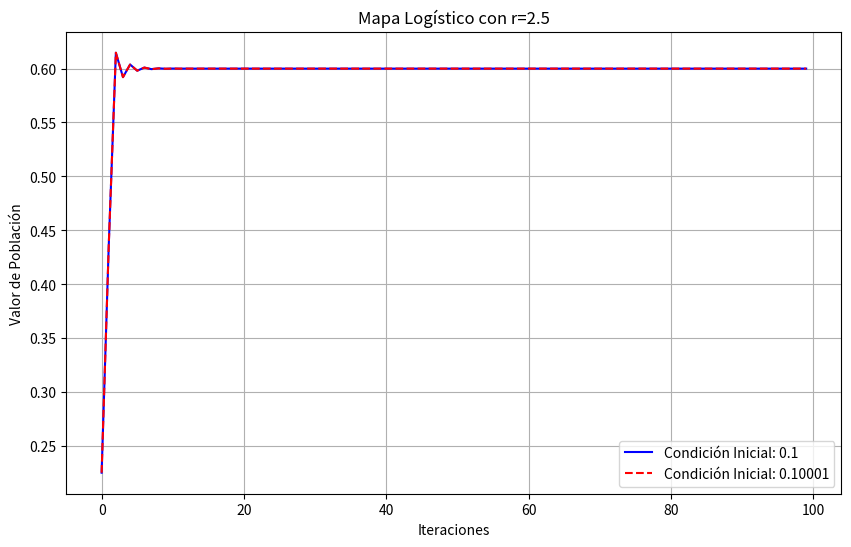
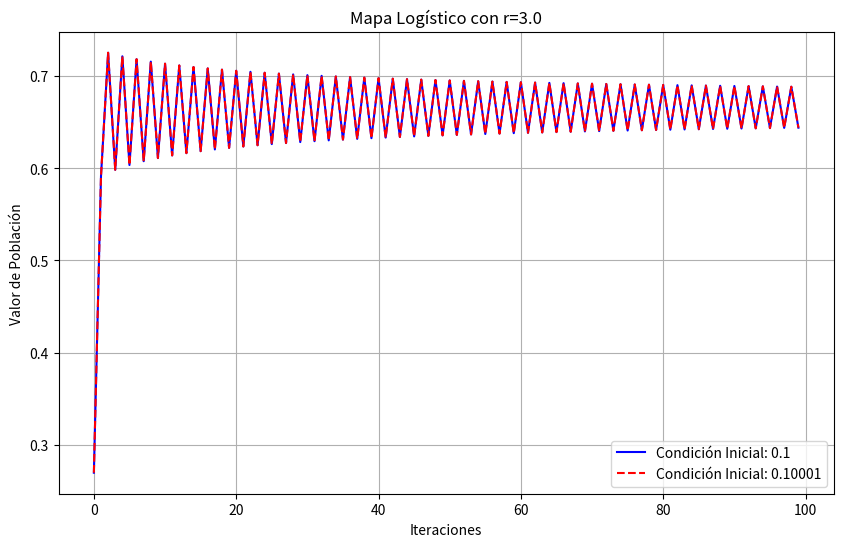
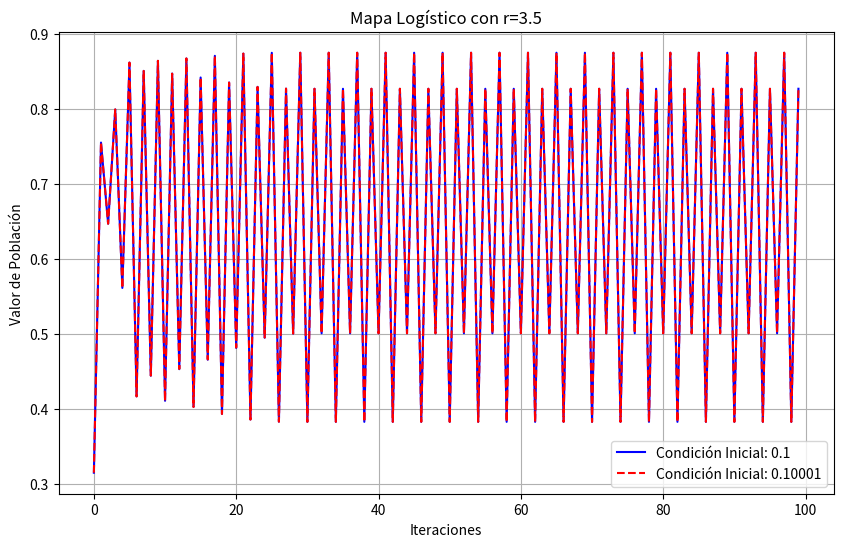
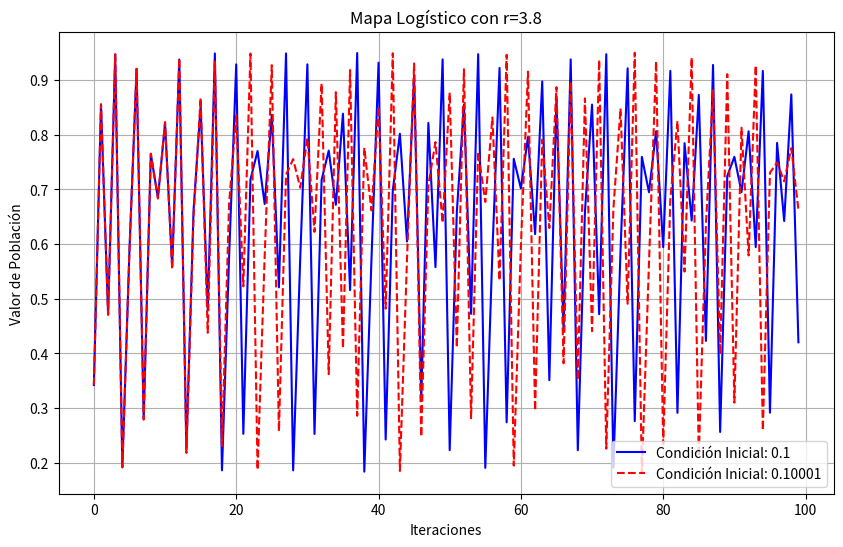
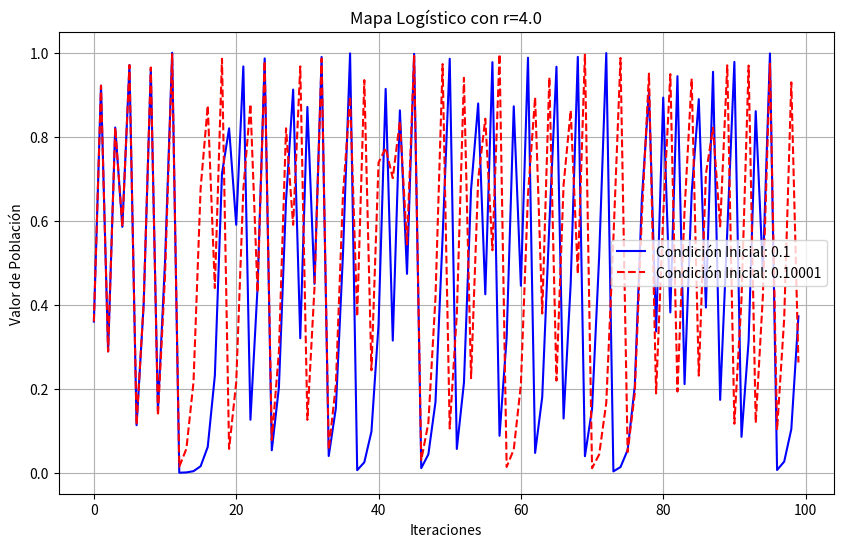

Reproduce these figures in Python, in order.
import numpy as np
import matplotlib.pyplot as plt  # Asegúrate de importar esta biblioteca

# Parámetros del experimento
r_values = [2.5, 3.0, 3.5, 3.8, 4.0]
initial_conditions = [0.1, 0.10001]
iterations = 100

# Función para calcular el mapa logístico
def logistic_map(r, x):
    return r * x * (1 - x)

# Simulación y visualización
for r in r_values:
    x_values = []
    x_values_prime = []
    
    # Condiciones iniciales
    x = initial_conditions[0]
    x_prime = initial_conditions[1]
    
    for _ in range(iterations):
        x = logistic_map(r, x)
        x_prime = logistic_map(r, x_prime)
        x_values.append(x)
        x_values_prime.append(x_prime)
    
    # Graficar resultados
    plt.figure(figsize=(10, 6))
    plt.plot(x_values, label='Condición Inicial: 0.1', color='blue')
    plt.plot(x_values_prime, label='Condición Inicial: 0.10001', color='red', linestyle='dashed')
    plt.title(f'Mapa Logístico con r={r}')
    plt.xlabel('Iteraciones')
    plt.ylabel('Valor de Población')
    plt.legend()
    plt.grid()
    plt.show()